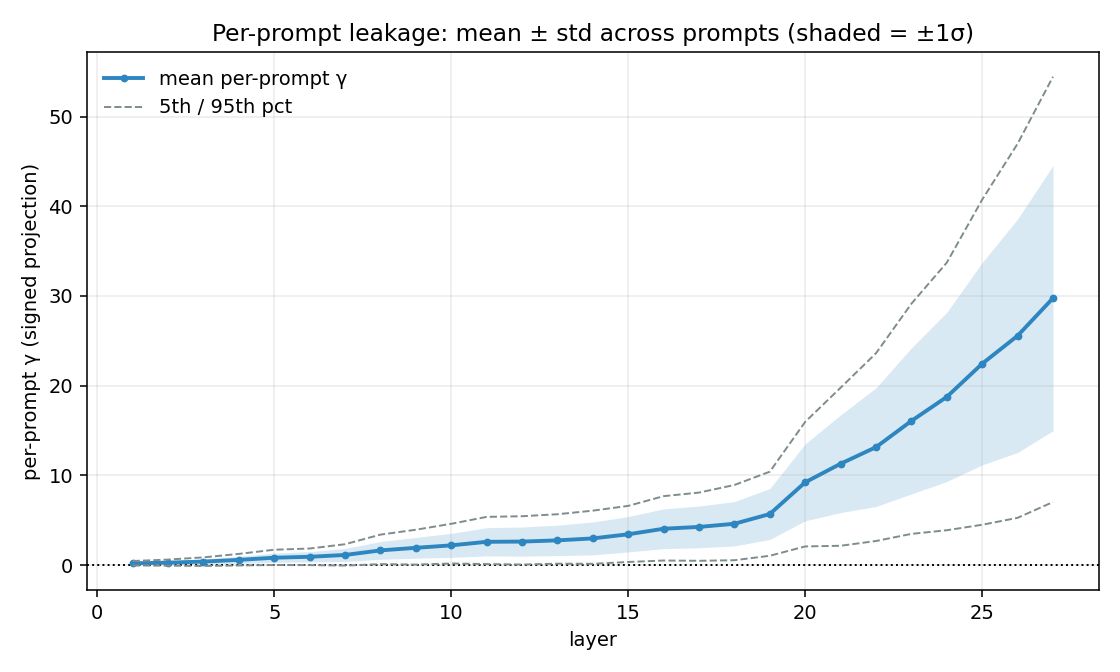

The table this chart was drawn from, first rows:
layer, gamma_mean, gamma_std, gamma_p05, gamma_p95, sign_consistency, n_prompts
1, 0.2043, 0.1419, -0.04426, 0.4559, 0.925, 320
2, 0.2721, 0.2075, -0.06711, 0.6171, 0.9062, 320
3, 0.3921, 0.2922, -0.09456, 0.8622, 0.9031, 320
4, 0.5822, 0.3925, -0.04105, 1.249, 0.9313, 320
5, 0.8237, 0.5209, 0.01034, 1.713, 0.95, 320
6, 0.9266, 0.5733, -0.002079, 1.847, 0.95, 320
7, 1.129, 0.7285, -0.05339, 2.328, 0.9375, 320
8, 1.64, 0.9895, 0.1104, 3.399, 0.9656, 320
9, 1.926, 1.156, 0.0592, 3.943, 0.9625, 320
10, 2.201, 1.342, 0.1768, 4.604, 0.9531, 320
11, 2.597, 1.577, 0.117, 5.374, 0.9625, 320
12, 2.622, 1.627, 0.06418, 5.447, 0.9563, 320
13, 2.758, 1.697, 0.1574, 5.669, 0.975, 320
14, 2.975, 1.835, 0.1433, 6.069, 0.9688, 320
15, 3.436, 1.969, 0.3468, 6.603, 0.9781, 320
16, 4.053, 2.219, 0.5107, 7.685, 0.9781, 320
17, 4.256, 2.325, 0.4802, 8.083, 0.9875, 320
18, 4.608, 2.473, 0.5416, 8.93, 0.9812, 320
19, 5.693, 2.836, 1.04, 10.42, 0.9938, 320
20, 9.23, 4.292, 2.081, 15.97, 1.0, 320
21, 11.3, 5.444, 2.155, 19.77, 0.9969, 320
22, 13.15, 6.614, 2.687, 23.61, 0.9938, 320
23, 16.07, 8.139, 3.48, 29.14, 0.9969, 320
24, 18.75, 9.431, 3.887, 33.72, 0.9969, 320
25, 22.45, 11.28, 4.496, 40.74, 0.9969, 320
26, 25.56, 13.01, 5.268, 46.97, 0.9938, 320
27, 29.76, 14.78, 7.03, 54.44, 0.9938, 320
